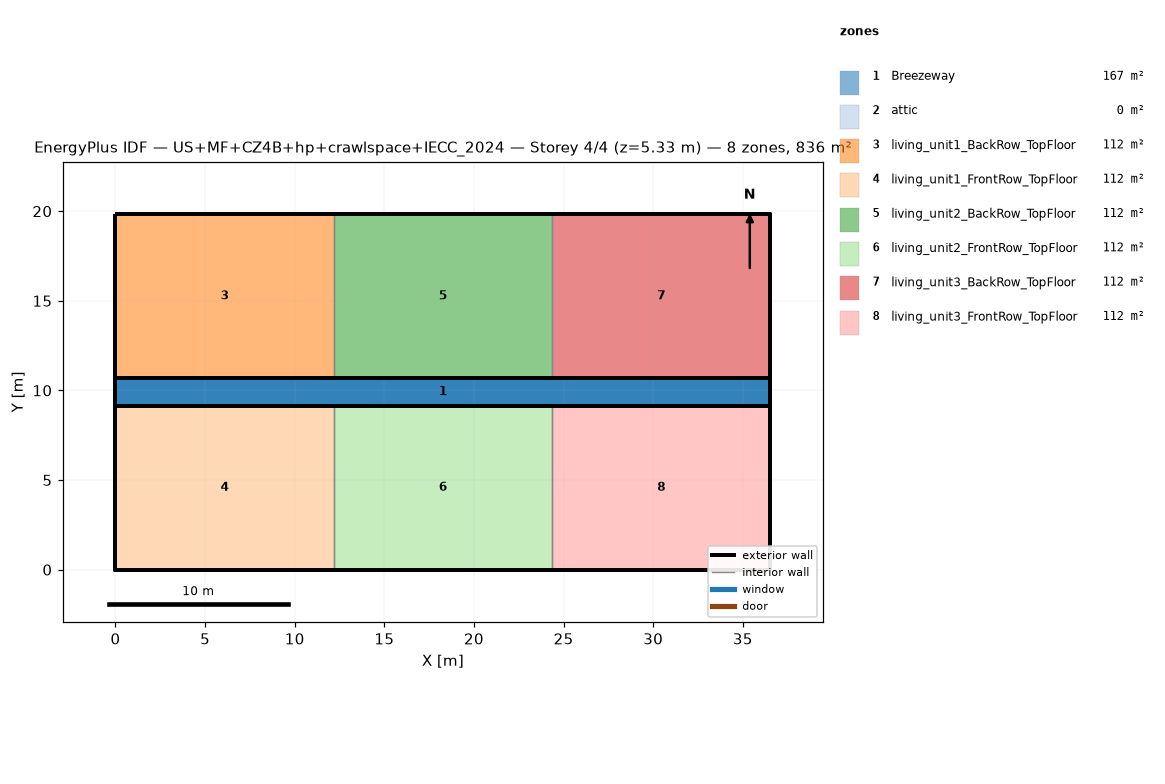
=== STOREY PLAN SPEC (per zone: floor XY polygon, exterior-wall plan segments, windows/doors) ===
zone 1: Breezeway  (167.0 m²)
  floor: (36.54, 9.16) (0.00, 9.16) (0.00, 10.68) (36.54, 10.68)
  floor: (36.54, 9.16) (0.00, 9.16) (0.00, 10.68) (36.54, 10.68)
  floor: (36.54, 9.16) (0.00, 9.16) (0.00, 10.68) (36.54, 10.68)
zone 2: attic  (0.0 m²)
  exterior wall: (36.54, 0.00) – (36.54, 19.84) – (36.54, 9.92)  [29.8 m]
  exterior wall: (0.00, 19.84) – (0.00, 0.00) – (0.00, 9.92)  [29.8 m]
zone 3: living_unit1_BackRow_TopFloor  (111.5 m²)
  floor: (12.18, 10.68) (0.00, 10.68) (0.00, 19.84) (12.18, 19.84)
  exterior wall: (12.18, 19.84) – (0.00, 19.84)  [12.2 m]
  exterior wall: (0.00, 19.84) – (0.00, 10.68)  [9.2 m]
  exterior wall: (0.00, 10.68) – (12.18, 10.68)  [12.2 m]
  interior walls: 1
zone 4: living_unit1_FrontRow_TopFloor  (111.5 m²)
  floor: (12.18, 0.00) (0.00, 0.00) (0.00, 9.16) (12.18, 9.16)
  exterior wall: (0.00, 0.00) – (12.18, 0.00)  [12.2 m]
  exterior wall: (0.00, 9.16) – (0.00, 0.00)  [9.2 m]
  exterior wall: (12.18, 9.16) – (0.00, 9.16)  [12.2 m]
  interior walls: 1
zone 5: living_unit2_BackRow_TopFloor  (111.5 m²)
  floor: (24.36, 10.68) (12.18, 10.68) (12.18, 19.84) (24.36, 19.84)
  exterior wall: (12.18, 10.68) – (24.36, 10.68)  [12.2 m]
  exterior wall: (24.36, 19.84) – (12.18, 19.84)  [12.2 m]
  interior walls: 2
zone 6: living_unit2_FrontRow_TopFloor  (111.5 m²)
  floor: (24.36, 0.00) (12.18, 0.00) (12.18, 9.16) (24.36, 9.16)
  exterior wall: (12.18, 0.00) – (24.36, 0.00)  [12.2 m]
  exterior wall: (24.36, 9.16) – (12.18, 9.16)  [12.2 m]
  interior walls: 2
zone 7: living_unit3_BackRow_TopFloor  (111.5 m²)
  floor: (36.54, 10.68) (24.36, 10.68) (24.36, 19.84) (36.54, 19.84)
  exterior wall: (36.54, 10.68) – (36.54, 19.84)  [9.2 m]
  exterior wall: (36.54, 19.84) – (24.36, 19.84)  [12.2 m]
  exterior wall: (24.36, 10.68) – (36.54, 10.68)  [12.2 m]
  interior walls: 1
zone 8: living_unit3_FrontRow_TopFloor  (111.5 m²)
  floor: (36.54, 0.00) (24.36, 0.00) (24.36, 9.16) (36.54, 9.16)
  exterior wall: (24.36, 0.00) – (36.54, 0.00)  [12.2 m]
  exterior wall: (36.54, 0.00) – (36.54, 9.16)  [9.2 m]
  exterior wall: (36.54, 9.16) – (24.36, 9.16)  [12.2 m]
  interior walls: 1

=== DERIVED (storey summary) ===
Building: US+MF+CZ4B+hp+crawlspace+IECC_2024
Storey: 4 of 4  (floor level z = 5.33 m)
Storey gross floor area: 836.2 m²
Zones on this storey: 8
  - Breezeway: floor 167.0 m²
  - attic: floor 0.0 m²; exterior wall 59.5 m (81.9 m²); WWR 0.0%
  - living_unit1_BackRow_TopFloor: floor 111.5 m²; exterior wall 33.5 m (86.9 m²); WWR 0.0%
  - living_unit1_FrontRow_TopFloor: floor 111.5 m²; exterior wall 33.5 m (86.9 m²); WWR 0.0%
  - living_unit2_BackRow_TopFloor: floor 111.5 m²; exterior wall 24.4 m (63.1 m²); WWR 0.0%
  - living_unit2_FrontRow_TopFloor: floor 111.5 m²; exterior wall 24.4 m (63.1 m²); WWR 0.0%
  - living_unit3_BackRow_TopFloor: floor 111.5 m²; exterior wall 33.5 m (86.9 m²); WWR 0.0%
  - living_unit3_FrontRow_TopFloor: floor 111.5 m²; exterior wall 33.5 m (86.9 m²); WWR 0.0%
Zone adjacency (shared interzone walls):
  - living_unit1_BackRow_TopFloor ↔ living_unit2_BackRow_TopFloor
  - living_unit1_FrontRow_TopFloor ↔ living_unit2_FrontRow_TopFloor
  - living_unit2_BackRow_TopFloor ↔ living_unit3_BackRow_TopFloor
  - living_unit2_FrontRow_TopFloor ↔ living_unit3_FrontRow_TopFloor